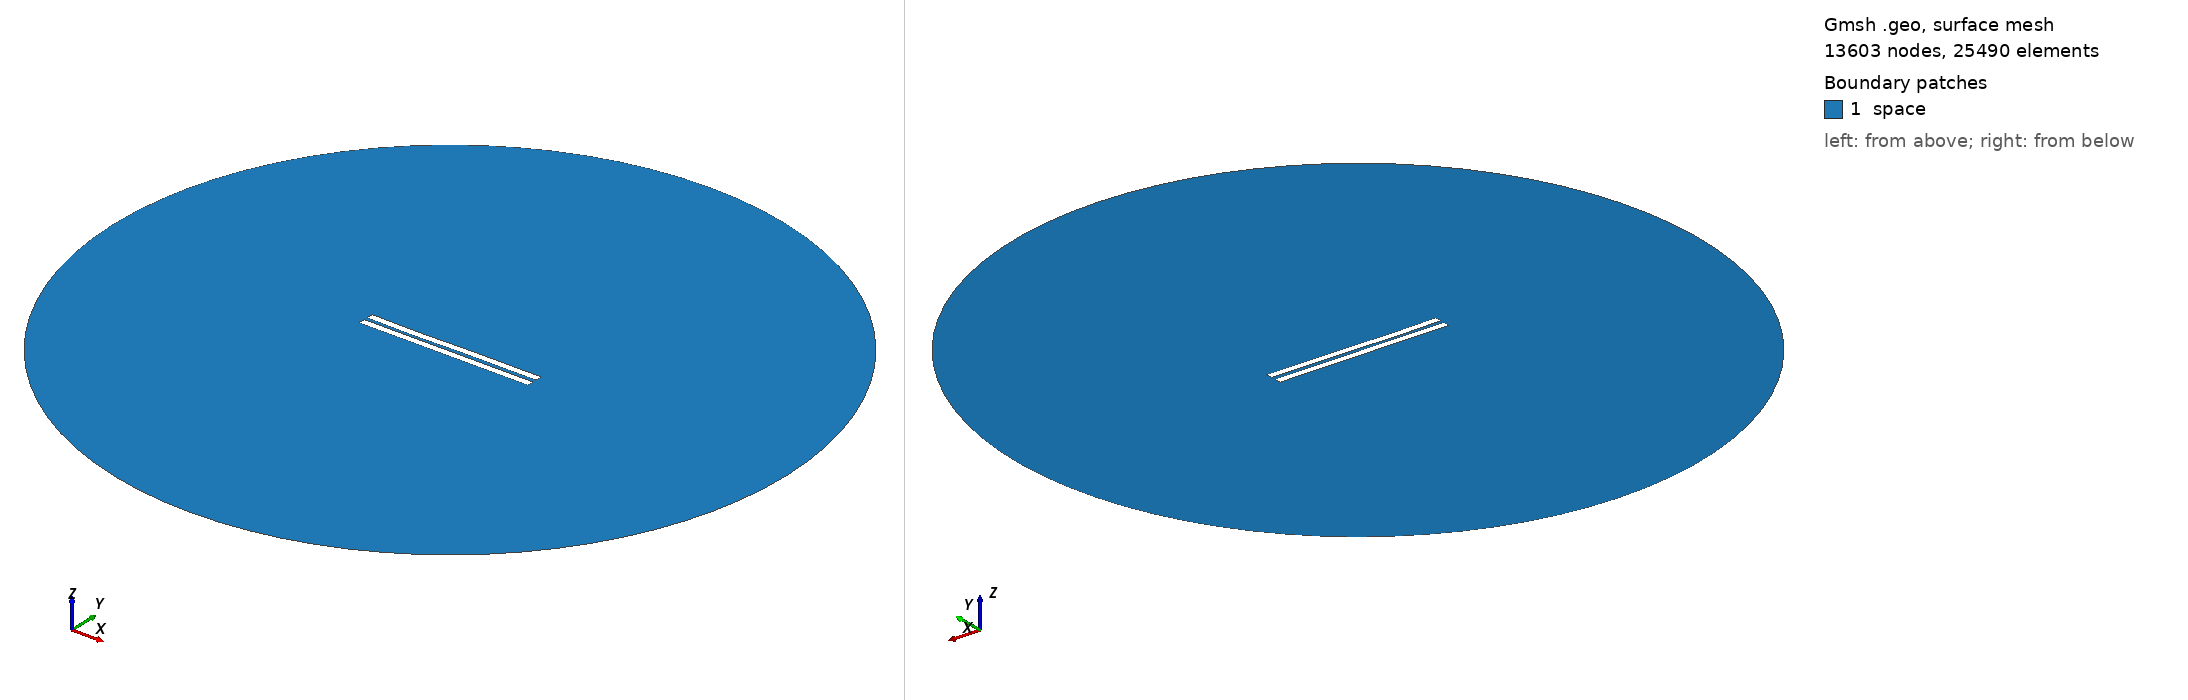

Gmsh geometry script, surface-meshed: 13603 nodes, 25490 surface elements. Boundary patches (legend numbers): 1 space. Left view from above one corner, right view from below the opposite corner. Legend entries are the model's physical surfaces. The drawing asked Gmsh for element sizes between 1% and 20% of the model's largest extent; the script's own settings can give other sizes.

=== 2277.geo (drawn) ===
//---------------------------------------
// Geometry kernel
//---------------------------------------

SetFactory("OpenCASCADE");



//---------------------------------------
// Parameters of the geometry
//---------------------------------------

// Overetch of the upper plate
overetch = 0.0;

// Distance between the plates
distance = 2.25;

// Discretization over the x axis (for the deformation)
nx = 50; 

// Length of the plate
L = 100 - overetch; 

// Number of modes
n = 4; 

// 1st mode coefficient
coeff(1) = 0.07499999999999998;
beta(1) = 0.596864 * 3.1415926535 / L;

// 2nd mode coefficient
coeff(2) = -0.075;
beta(2) = 1.49418 * 3.1415926535 / L;

// 3rd mode coefficient
coeff(3) = -0.15;
beta(3) = 2.50025 * 3.1415926535 / L;

// 4th mode coefficient
coeff(4) = -0.075;
beta(4) = 3.49999 * 3.1415926535 / L;



//---------------------------------------
// Upper plate (deformed rectangle)
//---------------------------------------

// Coordiantes of the upper plate
xmin = -50;
xmax = 50 - overetch;

// Height of the upper plate
yheight = 4 - 2 * overetch;

// Indexes of the points
UpperID[] = {};
LowerID[] = {};
LeftID[] = {};
RightID[] = {};

// Point index
p = 1;

// Horizontal edges
For i In {1:nx}
    x = xmin + (i-1)*(xmax - xmin)/(nx-1);

    y_bottom = distance / 2 + overetch;
    For j In {1:n}
        C = (Cosh(beta(j)*L) + Cos(beta(j)*L)) / (Sinh(beta(j)*L) + Sin(beta(j)*L));
        y_bottom  = y_bottom + coeff(j) * (Cosh(beta(j)*(x+50)) - Cos(beta(j)*(x+50)) - C * (Sinh(beta(j)*(x+50)) - Sin(beta(j)*(x+50))));
    EndFor

    y_top = y_bottom + yheight;

    Point(p) = {x, y_top, 0, 1.0};
    UpperID[i] = p;
    p = p + 1;

    Point(p) = {x, y_bottom, 0, 1.0};
    LowerID[i] = p;
    p = p + 1;
EndFor

// Create point lists
UpperPts[] = {}; LowerPts[] = {};
For i In {1:nx}
  UpperPts[] += {UpperID[i]};
  LowerPts[] += {LowerID[i]};
EndFor

// Build splines
Spline(1) = {UpperPts[]};
Spline(2) = {LowerPts[]};
Line(3) = {LowerPts[nx-1], UpperPts[nx-1]};
Line(4) = {LowerPts[0], UpperPts[0]};

// Build the plane surface
Curve Loop(1) = {2, 3, -1, -4};
Plane Surface(1) = {1};



//---------------------------------------
// Lower plate (rectangle)
//---------------------------------------

// Vertices
Point(1001) = {-50, -1, 0, 1.0};
Point(1002) = { 50, -1, 0, 1.0};
Point(1003) = { 50,  -5, 0, 1.0};
Point(1004) = {-50,  -5, 0, 1.0};

// Edges
Line(5) = {1001, 1002};
Line(6) = {1002, 1003};
Line(7) = {1003, 1004};
Line(8) = {1004, 1001};

// Plane surface
Line Loop(2) = {5, 6, 7, 8};
Plane Surface(2) = {2}; 



//---------------------------------------
// Outer (fictious) boundary
//---------------------------------------

// Points
Point(1005) = {0, 0, 0};       // Center
Point(1006) = {200, 0, 0};     // Start point
Point(1007) = {0, 200, 0};     // 90 degrees
Point(1008) = {-200, 0, 0};    // 180 degrees
Point(1009) = {0, -200, 0};    // 270 degrees

// Circle arcs (each needs start, center, end)
Circle(9) = {1006, 1005, 1007};
Circle(10) = {1007, 1005, 1008};
Circle(11) = {1008, 1005, 1009};
Circle(12) = {1009, 1005, 1006};

// Plane surface for the entire domain
Curve Loop(3) = {9, 10, 11, 12};
Surface(3) = {3};

// Subtract the plates from the whole domain to obtain the actual domain where we want to solve the equations
BooleanDifference{ Surface{3}; Delete; }{ Surface{1}; Surface{2}; Delete; }




//---------------------------------------
// Transfinite Lines/Curves
//---------------------------------------

// Set the number of points on the boundaries
r = 7;

// Plates
Transfinite Curve {1, 2} = 50*r Using Progression 1;
Transfinite Curve {3, 4} = 2*r Using Progression 1;
Transfinite Line {5, 7} = 50*r Using Progression 1;
Transfinite Line {6, 8} = 2*r Using Progression 1;

// Outer boundary
Transfinite Line {9, 10, 11, 12} = 20 Using Progression 1;



//---------------------------------------
// Physical groups
//---------------------------------------                

// Physical curves (boundaries)
Physical Line("force_segment", 10) = {2};
Physical Line("upper_plate", 11) = {1, 3, 4};
Physical Line("lower_plate", 12) = {5, 6, 7, 8};
Physical Line("boundary", 20) = {9, 10, 11, 12};

// Physical Surfaces
Physical Surface("space", 30) = {3};



//---------------------------------------
// 6. Generate the Mesh
//---------------------------------------

// 2D mesh generation
Mesh 2;
